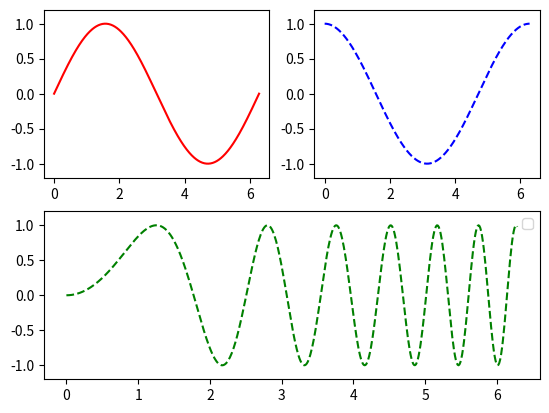

Python code for this plot:
import numpy as np
import matplotlib.pyplot as plt

x = np.linspace(0, 2*np.pi, 500)
y1 = np.sin(x)
y2 = np.cos(x)
y3 = np.sin(x*x)
#create figure
plt.figure(1)
#create three axes
#first line,first column
ax1 = plt.subplot(2,2,1)
#first line,second column
ax2 = plt.subplot(2,2,2)
#the whole second line
ax3 = plt.subplot(2,1,2)
#choose ax1
plt.sca(ax1)
#draw the curve in ax1
plt.plot(x,y1,color='red')
plt.ylim(-1.2,1.2)
#choose ax2
plt.sca(ax2)
plt.plot(x,y2,'b--')
plt.ylim(-1.2,1.2)
#choose ax3
plt.sca(ax3)
plt.plot(x,y3,'g--')
plt.ylim(-1.2,1.2)

plt.legend()
plt.show()
